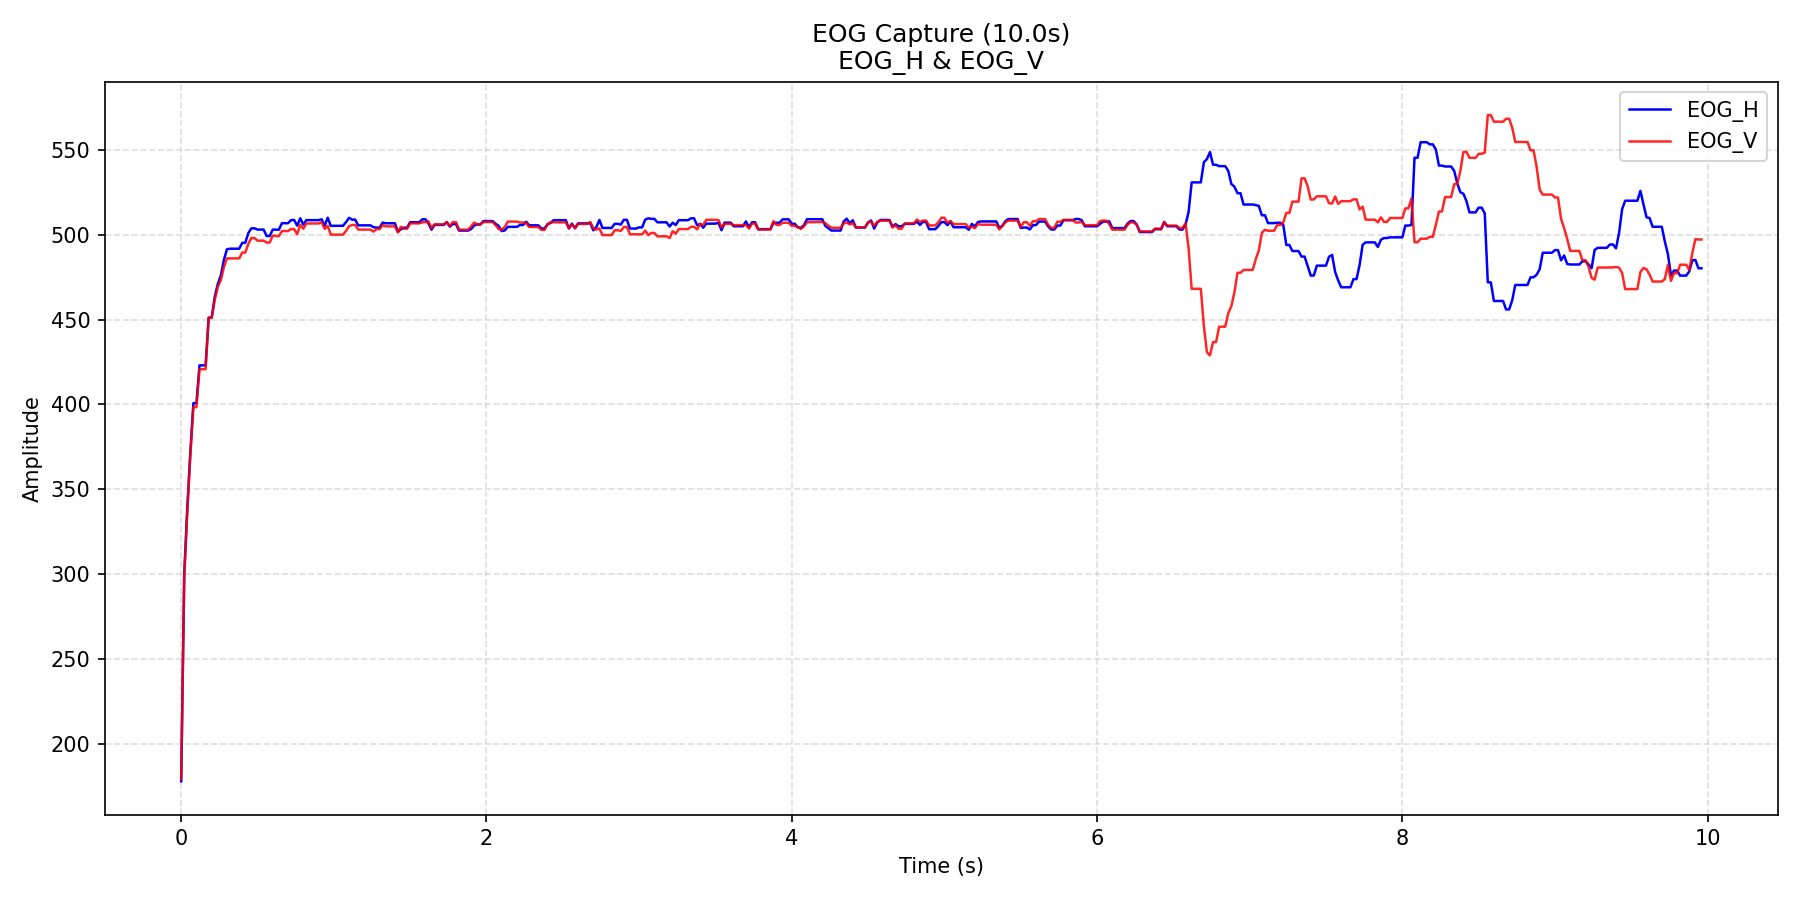

The table this chart was drawn from, first rows:
time_s, EOG_H, EOG_V
0.0, 178.2, 179.4
0.02, 300.2, 298.2
0.04, 339.2, 336.6
0.06, 371.9, 370.1
0.08, 400.8, 398.4
0.1, 400.8, 398.4
0.12, 423.0, 420.8
0.14, 423.0, 420.8
0.16, 423.0, 420.8
0.18, 451.1, 451.0
0.2, 451.1, 451.0
0.22, 463.5, 461.6
0.24, 471, 469.3
0.26, 476, 473.2
0.28, 485.2, 481
0.3, 491.4, 486
0.32, 491.7, 486
0.34, 491.7, 486
0.36, 491.7, 486
0.38, 491.7, 486
0.4, 495.1, 489.4
0.42, 495.1, 489.4
0.44, 500.9, 494.5
0.46, 503.7, 498
0.48, 503.7, 498
0.5, 502.9, 496.4
0.52, 502.9, 496.4
0.54, 502.9, 496.4
0.56, 499.1, 495.3
0.58, 499.1, 495.3
0.6, 502.9, 499.5
0.62, 502.9, 499.1
0.64, 502.9, 499.1
0.66, 506.7, 502.1
0.68, 506.7, 502.1
0.7, 506.7, 502.1
0.72, 508.6, 503.3
0.74, 508.6, 503.3
0.76, 505.2, 500.2
0.78, 509.6, 505.8
0.8, 505.9, 503.4
0.82, 508.5, 506.5
0.84, 508.5, 506.5
0.86, 508.5, 506.5
0.88, 508.5, 506.5
0.9, 508.5, 506.5
0.92, 509.0, 507.2
0.94, 505.2, 503.4
0.96, 509.9, 505.2
0.98, 505.2, 500
1, 505.2, 500
1.02, 505.2, 500
1.04, 505.2, 500
1.06, 505.2, 500
1.08, 507.3, 502.2
1.1, 509.9, 504.9
1.12, 508.8, 505.7
1.14, 508.8, 505.7
1.16, 505.4, 502.9
1.18, 505.4, 502.9
... 439 more rows
